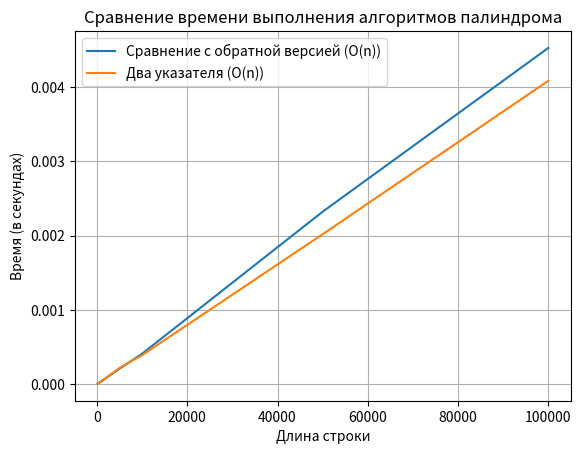

This figure's Python source:
import time
import matplotlib.pyplot as plt

# Алгоритм 1: Сравнение строки с её обратной версией
def is_palindrome_reverse(s):
    s = s.lower()  # Игнорируем регистр
    s = ''.join(c for c in s if c.isalnum())  # Игнорируем пробелы и знаки препинания
    return s == s[::-1]

# Алгоритм 2: Два указателя
def is_palindrome_two_pointers(s):
    s = s.lower()  # Игнорируем регистр
    s = ''.join(c for c in s if c.isalnum())  # Игнорируем пробелы и знаки препинания
    left, right = 0, len(s) - 1
    while left < right:
        if s[left] != s[right]:
            return False
        left += 1
        right -= 1
    return True

# Функция для измерения времени выполнения
def measure_time(func, s):
    start_time = time.time()
    func(s)
    end_time = time.time()
    return end_time - start_time

# Генерация строк разной длины для тестирования
sizes = [100, 500, 1000, 5000, 10000, 50000, 100000]
times_reverse = []
times_two_pointers = []

# Генерация строк и замер времени
for size in sizes:
    test_str = "a" * (size - 1) + "b"  # Создаем строку заданной длины, почти палиндром
    time_reverse = measure_time(is_palindrome_reverse, test_str)
    times_reverse.append(time_reverse)
    
    time_two_pointers = measure_time(is_palindrome_two_pointers, test_str)
    times_two_pointers.append(time_two_pointers)

# Построение графика
plt.plot(sizes, times_reverse, label="Сравнение с обратной версией (O(n))")
plt.plot(sizes, times_two_pointers, label="Два указателя (O(n))")
plt.xlabel("Длина строки")
plt.ylabel("Время (в секундах)")
plt.title("Сравнение времени выполнения алгоритмов палиндрома")
plt.legend()
plt.grid(True)
plt.show()
